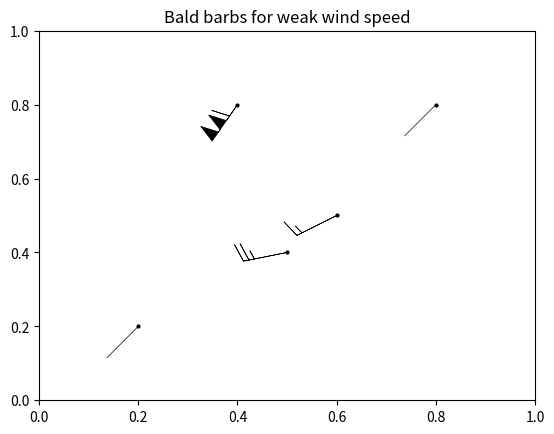

Write the Python code that produced this figure.
# -*- coding: utf-8 -*-
# @Author: wqshen
# @Email: wqshen91@gmail.com
# @Date: 2020/12/27 19:12
# @Last Modified by: wqshen

import numpy as np
from numpy import ma
from matplotlib.patches import CirclePolygon
import matplotlib.transforms as transforms
from matplotlib.quiver import Barbs
from matplotlib import _preprocess_data


class CustomizedBarbs(Barbs):
    def _make_barbs(self, u, v, nflags, nbarbs, half_barb, empty_flag, length,
                    pivot, sizes, fill_empty, flip):
        """
        Create the wind barbs.

        Parameters
        ----------
        u, v
            Components of the vector in the x and y directions, respectively.

        nflags, nbarbs, half_barb, empty_flag
            Respectively, the number of flags, number of barbs, flag for
            half a barb, and flag for empty barb, ostensibly obtained from
            :meth:`_find_tails`.

        length
            The length of the barb staff in points.

        pivot : {"tip", "middle"} or number
            The point on the barb around which the entire barb should be
            rotated.  If a number, the start of the barb is shifted by that
            many points from the origin.

        sizes : dict
            Coefficients specifying the ratio of a given feature to the length
            of the barb. These features include:

            - *spacing*: space between features (flags, full/half barbs).
            - *height*: distance from shaft of top of a flag or full barb.
            - *width*: width of a flag, twice the width of a full barb.
            - *emptybarb*: radius of the circle used for low magnitudes.

        fill_empty : bool
            Whether the circle representing an empty barb should be filled or
            not (this changes the drawing of the polygon).

        flip : list of bool
            Whether the features should be flipped to the other side of the
            barb (useful for winds in the southern hemisphere).

        Returns
        -------
        list of arrays of vertices
            Polygon vertices for each of the wind barbs.  These polygons have
            been rotated to properly align with the vector direction.
        """

        # These control the spacing and size of barb elements relative to the
        # length of the shaft
        spacing = length * sizes.get('spacing', 0.125)
        full_height = length * sizes.get('height', 0.4)
        full_width = length * sizes.get('width', 0.25)
        empty_rad = length * sizes.get('emptybarb', 0.15)

        # Controls y point where to pivot the barb.
        pivot_points = dict(tip=0.0, middle=-length / 2.)

        endx = 0.0
        try:
            endy = float(pivot)
        except ValueError:
            endy = pivot_points[pivot.lower()]

        # Get the appropriate angle for the vector components.  The offset is
        # due to the way the barb is initially drawn, going down the y-axis.
        # This makes sense in a meteorological mode of thinking since there 0
        # degrees corresponds to north (the y-axis traditionally)
        angles = -(ma.arctan2(v, u) + np.pi / 2)

        # Used for low magnitude.  We just get the vertices, so if we make it
        # out here, it can be reused.  The center set here should put the
        # center of the circle at the location(offset), rather than at the
        # same point as the barb pivot; this seems more sensible.
        circ = CirclePolygon((0, 0), radius=empty_rad).get_verts()

        if fill_empty:
            empty_barb = circ
        else:
            # If we don't want the empty one filled, we make a degenerate
            # polygon that wraps back over itself
            empty_barb = np.concatenate((circ, circ[::-1]))

        barb_list = []
        for index, angle in np.ndenumerate(angles):
            # If the vector magnitude is too weak to draw anything, plot an
            # empty circle instead
            if fill_empty != 'barb' and empty_flag[index]:
                # We can skip the transform since the circle has no preferred
                # orientation
                barb_list.append(empty_barb)
                continue

            poly_verts = [(endx, endy)]
            offset = length

            # Handle if this barb should be flipped
            barb_height = -full_height if flip[index] else full_height

            # Add vertices for each flag
            for i in range(nflags[index]):
                # The spacing that works for the barbs is a little to much for
                # the flags, but this only occurs when we have more than 1
                # flag.
                if offset != length:
                    offset += spacing / 2.
                poly_verts.extend(
                    [[endx, endy + offset],
                     [endx + barb_height, endy - full_width / 2 + offset],
                     [endx, endy - full_width + offset]])

                offset -= full_width + spacing

            # Add vertices for each barb.  These really are lines, but works
            # great adding 3 vertices that basically pull the polygon out and
            # back down the line
            for i in range(nbarbs[index]):
                poly_verts.extend(
                    [(endx, endy + offset),
                     (endx + barb_height, endy + offset + full_width / 2),
                     (endx, endy + offset)])

                offset -= spacing

            # Add the vertices for half a barb, if needed
            if half_barb[index]:
                # If the half barb is the first on the staff, traditionally it
                # is offset from the end to make it easy to distinguish from a
                # barb with a full one
                if offset == length:
                    poly_verts.append((endx, endy + offset))
                    offset -= 1.5 * spacing
                poly_verts.extend(
                    [(endx, endy + offset),
                     (endx + barb_height / 2, endy + offset + full_width / 4),
                     (endx, endy + offset)])

            # If the vector magnitude is too weak to draw anything, plot an
            # empty barb instead
            if fill_empty == 'barb' and empty_flag[index]:
                poly_verts.append((endx, endy + offset))

            # Rotate the barb according the angle. Making the barb first and
            # then rotating it made the math for drawing the barb really easy.
            # Also, the transform framework makes doing the rotation simple.
            poly_verts = transforms.Affine2D().rotate(-angle).transform(
                poly_verts)
            barb_list.append(poly_verts)

        return barb_list


@_preprocess_data()
def barbs(ax, *args, **kw):
    # Make sure units are handled for x and y values
    args = ax._quiver_units(args, kw)

    b = CustomizedBarbs(ax, *args, **kw)
    ax.add_collection(b, autolim=True)
    ax._request_autoscale_view()
    return b


def test_empty_barb():
    import matplotlib.pyplot as plt

    fig = plt.figure()
    ax = fig.add_subplot(111)
    plt.axis([0, 1, 0, 1])
    x = np.array([0.2, 0.6,  0.5, 0.4, 0.8, ])
    y = np.array([0.2, 0.5, 0.4, 0.8, 0.8, ])
    u = np.array([0.5, 5, 10, 25, 0.1, ])
    v = np.array([0.5, 2.5, 2, 36, 0.1])

    plt.plot(x, y, 'ko', markersize=2)
    # Here we set parameter fill_empty='barb' to enable the weak wind barb function
    barbs(ax, x, y, u, v, length=8, linewidth=0.5, fill_empty='barb',
          barb_increments={'half': 2, 'full': 4, 'flag': 20})

    plt.title("Bald barbs for weak wind speed")
    plt.show()


if __name__ == "__main__":
    test_empty_barb()

